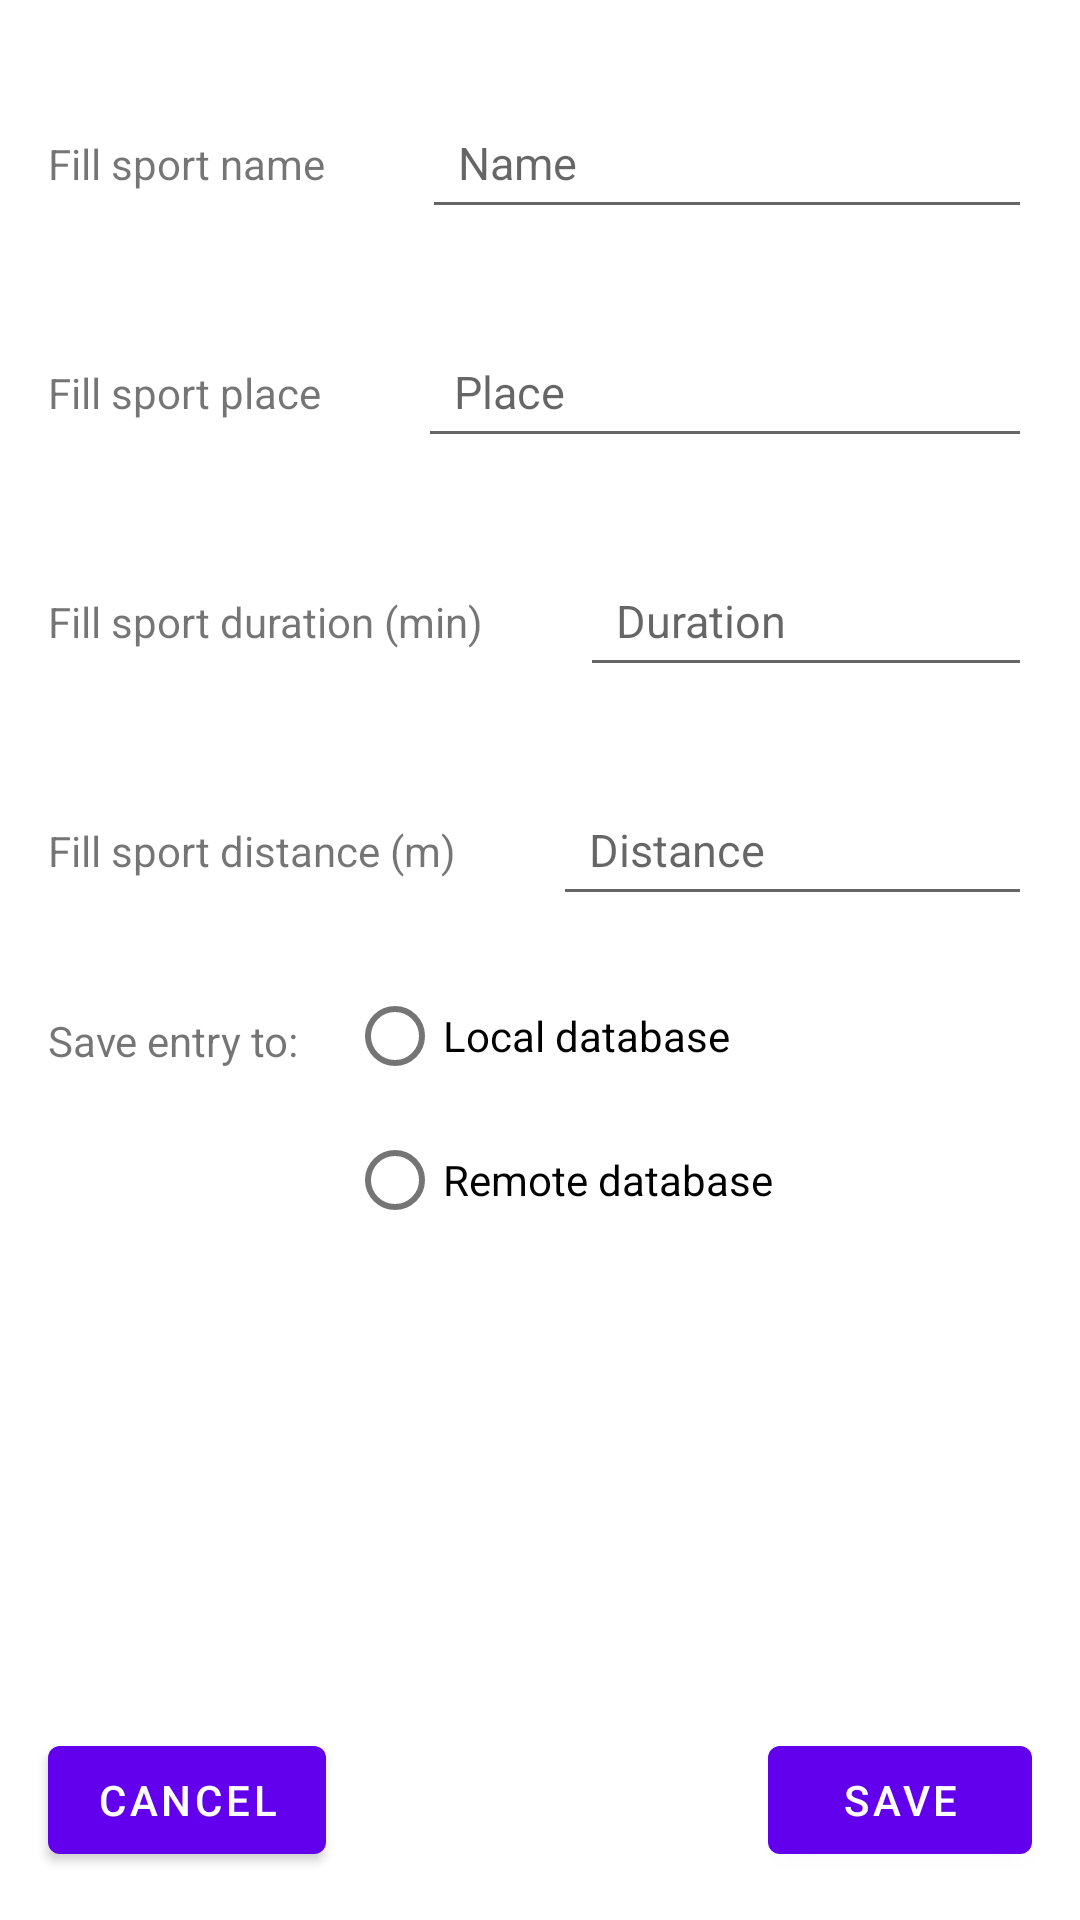

This screen was rendered from an Android layout file. Write that file and the resources it references.
<!-- AndroidManifest.xml: application theme Theme.SportRecorder -->
<!-- res/layout/fragment_sport_create.xml -->
<?xml version="1.0" encoding="utf-8"?>
<androidx.constraintlayout.widget.ConstraintLayout xmlns:android="http://schemas.android.com/apk/res/android"
    xmlns:app="http://schemas.android.com/apk/res-auto"
    xmlns:tools="http://schemas.android.com/tools"
    android:layout_width="match_parent"
    android:layout_height="match_parent"
    tools:context=".ui.SportCreateFragment">

    <LinearLayout
        android:id="@+id/ll_name"
        android:layout_width="match_parent"
        android:layout_height="wrap_content"
        android:orientation="horizontal"
        android:layout_marginTop="@dimen/margin_default"
        app:layout_constraintStart_toStartOf="parent"
        app:layout_constraintTop_toTopOf="parent">

        <TextView
            android:layout_width="wrap_content"
            android:layout_height="wrap_content"
            android:text="@string/name_desc"
            android:layout_margin="@dimen/margin_default" />

        <EditText
            android:id="@+id/et_name"
            android:layout_width="match_parent"
            android:layout_height="wrap_content"
            android:hint="@string/name_hint"
            android:layout_margin="@dimen/margin_default"
            android:padding="12dp"
            android:textSize="15sp"
            android:inputType="text"
            android:autofillHints="name"/>

    </LinearLayout>

    <LinearLayout
        android:id="@+id/ll_place"
        android:layout_width="match_parent"
        android:layout_height="wrap_content"
        android:orientation="horizontal"
        app:layout_constraintStart_toStartOf="parent"
        app:layout_constraintTop_toBottomOf="@id/ll_name">

        <TextView
            android:layout_width="wrap_content"
            android:layout_height="wrap_content"
            android:text="@string/place_desc"
            android:layout_margin="@dimen/margin_default" />

        <EditText
            android:id="@+id/et_place"
            android:layout_width="match_parent"
            android:layout_height="wrap_content"
            android:hint="@string/place_hint"
            android:layout_margin="@dimen/margin_default"
            android:padding="12dp"
            android:textSize="15sp"
            android:inputType="text"
            android:autofillHints="name"/>

    </LinearLayout>

    <LinearLayout
        android:id="@+id/ll_duration"
        android:layout_width="match_parent"
        android:layout_height="wrap_content"
        android:orientation="horizontal"
        app:layout_constraintStart_toStartOf="parent"
        app:layout_constraintTop_toBottomOf="@id/ll_place">

        <TextView
            android:layout_width="wrap_content"
            android:layout_height="wrap_content"
            android:text="@string/duration_desc"
            android:layout_margin="@dimen/margin_default" />

        <EditText
            android:id="@+id/et_duration"
            android:layout_width="match_parent"
            android:layout_height="wrap_content"
            android:hint="@string/duration_hint"
            android:layout_margin="@dimen/margin_default"
            android:padding="12dp"
            android:textSize="15sp"
            android:inputType="numberDecimal"
            android:autofillHints="name"/>

    </LinearLayout>

    <LinearLayout
        android:id="@+id/ll_distance"
        android:layout_width="match_parent"
        android:layout_height="wrap_content"
        android:orientation="horizontal"
        app:layout_constraintStart_toStartOf="parent"
        app:layout_constraintTop_toBottomOf="@id/ll_duration">

        <TextView
            android:layout_width="wrap_content"
            android:layout_height="wrap_content"
            android:text="@string/distance_desc"
            android:layout_margin="@dimen/margin_default" />

        <EditText
            android:id="@+id/et_distance"
            android:layout_width="match_parent"
            android:layout_height="wrap_content"
            android:hint="@string/distance_hint"
            android:layout_margin="@dimen/margin_default"
            android:padding="12dp"
            android:textSize="15sp"
            android:inputType="numberDecimal"
            android:autofillHints="name"/>

    </LinearLayout>

    <LinearLayout
        android:id="@+id/ll_storage"
        android:layout_width="match_parent"
        android:layout_height="wrap_content"
        android:orientation="horizontal"
        app:layout_constraintStart_toStartOf="parent"
        app:layout_constraintTop_toBottomOf="@id/ll_distance">

        <TextView
            android:layout_width="wrap_content"
            android:layout_height="wrap_content"
            android:text="@string/storage_desc"
            android:layout_margin="@dimen/margin_default" />

        <RadioGroup
            android:id="@+id/radioGroup"
            android:layout_width="match_parent"
            android:layout_height="wrap_content">

            <RadioButton
                android:id="@+id/local"
                android:layout_width="wrap_content"
                android:layout_height="wrap_content"
                android:text="@string/storage_local" />

            <RadioButton
                android:id="@+id/remote"
                android:layout_width="wrap_content"
                android:layout_height="wrap_content"
                android:text="@string/storage_remote" />

        </RadioGroup>

    </LinearLayout>

    <Button
        android:id="@+id/button_cancel"
        android:layout_width="wrap_content"
        android:layout_height="wrap_content"
        android:text="@string/cancel"
        android:layout_margin="@dimen/margin_default"
        app:layout_constraintBottom_toBottomOf="parent"
        app:layout_constraintStart_toStartOf="parent" />

    <Button
        android:id="@+id/button_save"
        android:layout_width="wrap_content"
        android:layout_height="wrap_content"
        android:text="@string/save"
        android:layout_margin="@dimen/margin_default"
        app:layout_constraintBottom_toBottomOf="parent"
        app:layout_constraintEnd_toEndOf="parent" />


</androidx.constraintlayout.widget.ConstraintLayout>
<!-- resources referenced by this layout -->
<resources>
  <dimen name="margin_default">16dp</dimen>
  <string name="cancel">Cancel</string>
  <string name="distance_desc">Fill sport distance (m)</string>
  <string name="distance_hint">Distance</string>
  <string name="duration_desc">Fill sport duration (min)</string>
  <string name="duration_hint">Duration</string>
  <string name="name_desc">Fill sport name</string>
  <string name="name_hint">Name</string>
  <string name="place_desc">Fill sport place</string>
  <string name="place_hint">Place</string>
  <string name="save">Save</string>
  <string name="storage_desc">Save entry to:</string>
  <string name="storage_local">Local database</string>
  <string name="storage_remote">Remote database</string>
  <style name="Theme.SportRecorder" parent="Theme.MaterialComponents.DayNight.DarkActionBar">
          
          <item name="colorPrimary">@color/purple_500</item>
          <item name="colorPrimaryVariant">@color/purple_700</item>
          <item name="colorOnPrimary">@color/white</item>
          
          <item name="colorSecondary">@color/teal_200</item>
          <item name="colorSecondaryVariant">@color/teal_700</item>
          <item name="colorOnSecondary">@color/black</item>
          
          <item name="android:statusBarColor" tools:targetApi="l">?attr/colorPrimaryVariant</item>
          
      </style>
  <!-- not gathered from this repository: default colours our renderer supplied (Android Studio template values) -->
  <color name="purple_500">#FF6200EE</color>
  <color name="purple_700">#FF3700B3</color>
  <color name="teal_200">#FF03DAC5</color>
  <color name="teal_700">#FF018786</color>
  <color name="black">#FF000000</color>
  <color name="white">#FFFFFFFF</color>
</resources>
